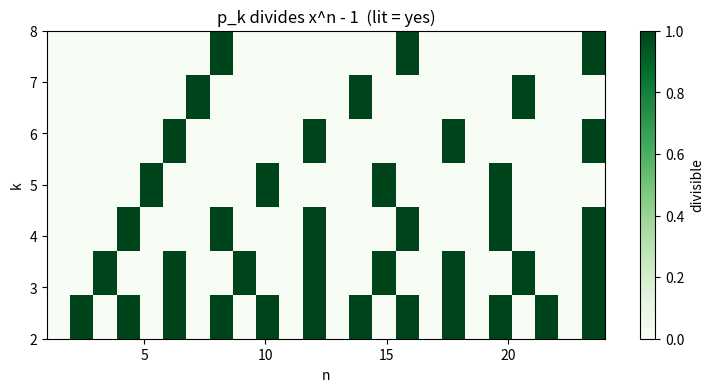

Here is the Python script that generated this plot:
import matplotlib.pyplot as plt, numpy as np

def divisibility_grid(k_max: int = 8, n_max: int = 24) -> None:
    """Heatmap of the criterion: cell (k,n) lit iff p_k | (x^n - 1), i.e. k | n."""
    M = np.array([[1 if (n % k == 0) else 0
                   for n in range(1, n_max + 1)] for k in range(2, k_max + 1)])
    plt.figure(figsize=(9, 4))
    plt.imshow(M, aspect='auto', cmap='Greens', origin='lower',
               extent=[1, n_max, 2, k_max])
    plt.xlabel('n'); plt.ylabel('k'); plt.title('p_k divides x^n - 1  (lit = yes)')
    plt.colorbar(label='divisible')
    plt.savefig('petrie_divisibility_grid.png', dpi=120, bbox_inches='tight')

if __name__ == "__main__":
    divisibility_grid()
